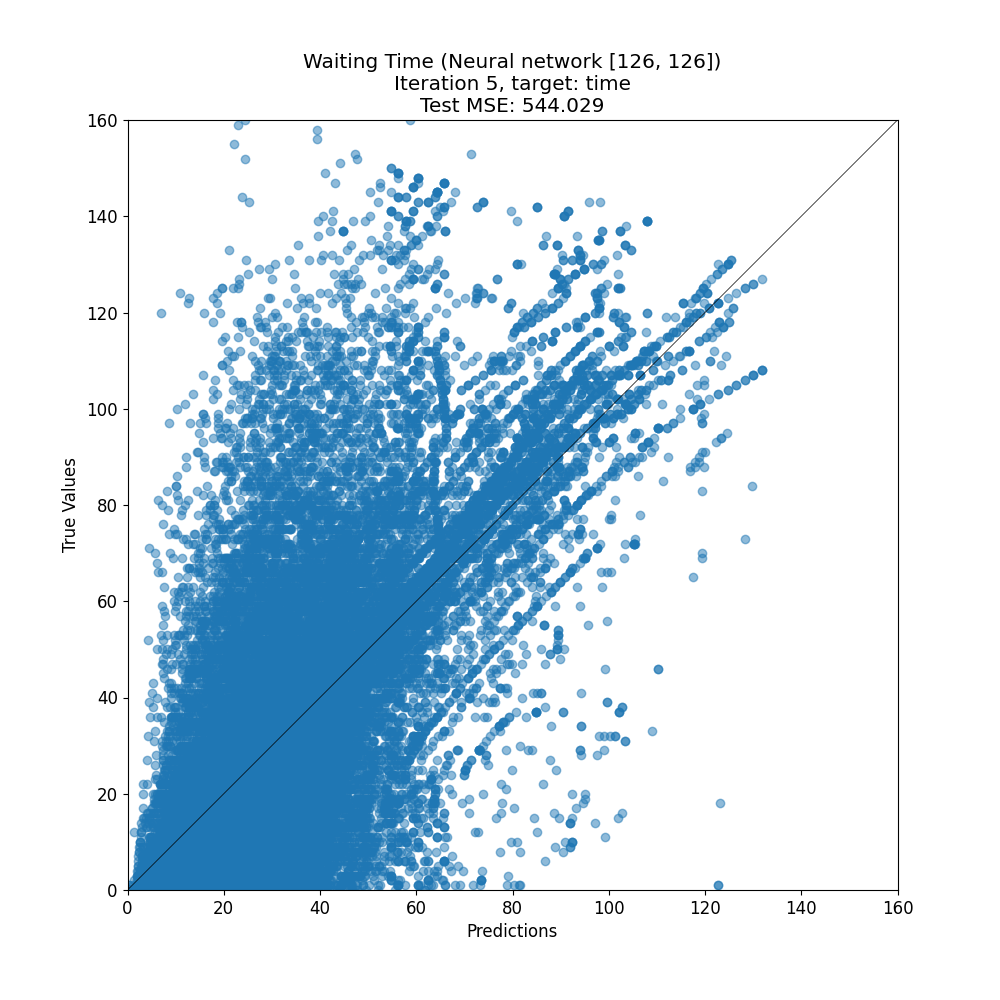

Data behind this chart, as committed beside it:
target, prediction
35, 31.97
72, 67.18
55, 39.35
42, 16.09
46, 54.5
101, 12.03
15, 13.95
31, 40.58
71, 65.27
36, 22.15
74, 26.88
17, 15.75
7, 23.02
98, 64.07
42, 20.24
78, 51.96
4, 32.68
47, 54.44
20, 22.45
25, 10.38
37, 90.45
7, 19.78
61, 43.01
83, 55.79
28, 33.43
21, 34.25
5, 42.27
22, 20.35
0, 9.25
73, 68.05
26, 25.25
46, 15.07
14, 27.84
63, 29.93
46, 25.96
32, 21.53
66, 51.87
22, 21.16
20, 24.83
7, 6.241
19, 31.25
17, 11.71
56, 15.47
22, 38.58
18, 36.03
20, 14.2
9, 39.71
49, 29
12, 27.52
57, 63.1
2, 18.04
0, 22.88
14, 8.935
94, 66.19
23, 15.66
44, 43.05
71, 97.47
3, 16.29
5, 18.08
23, 41.42
... 29,332 more rows
